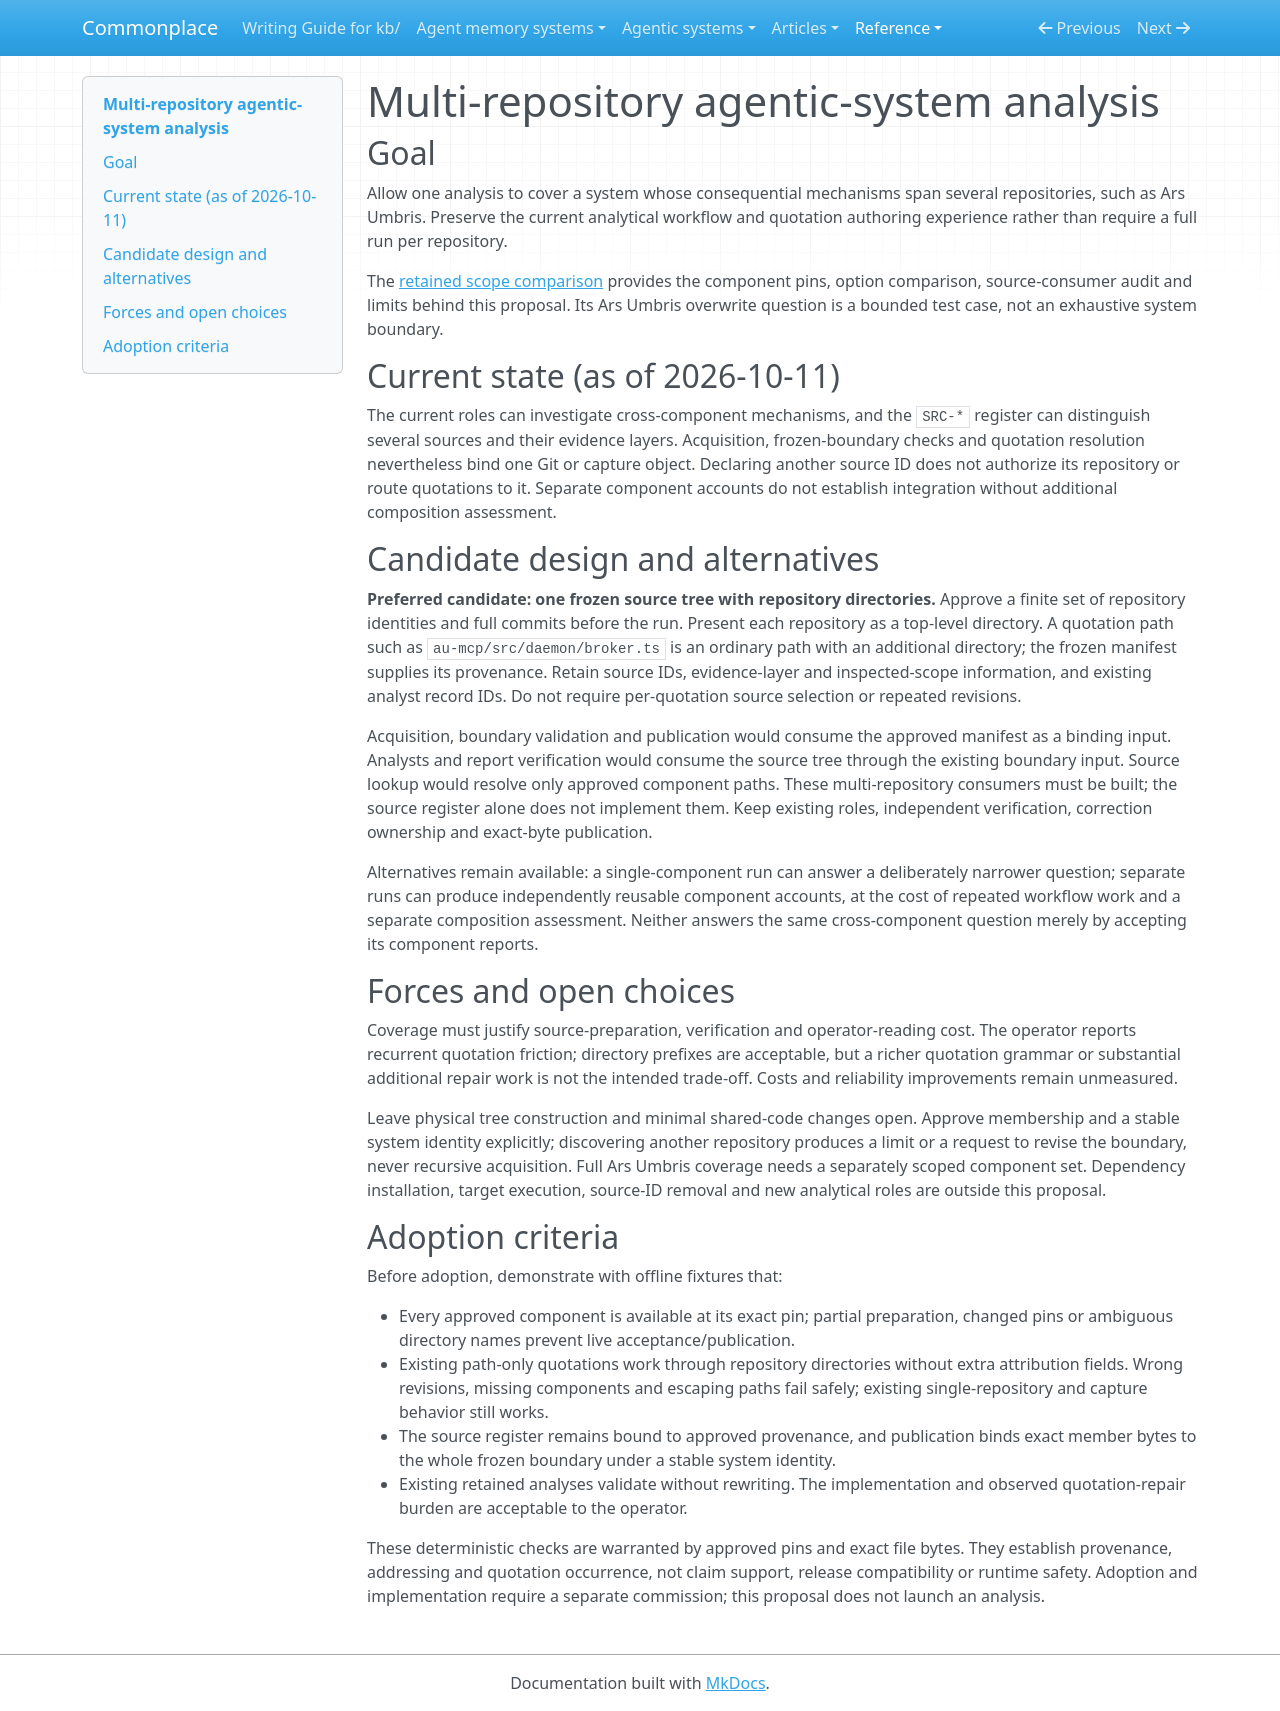

repository: zby/commonplace · page: reference/proposals/multi-repository-agentic-system-analysis/index.html · generator: mkdocs

---
type: reference/types/design-proposal.md
description: "Proposal: cover systems such as Ars Umbris across a finite set of pinned repositories while preserving analysis roles, source IDs and path-only quotations"
---

# Multi-repository agentic-system analysis

## Goal

Allow one analysis to cover a system whose consequential mechanisms span several
repositories, such as Ars Umbris. Preserve the current analytical workflow and
quotation authoring experience rather than require a full run per repository.

The [retained scope comparison](../../reports/retained/multi-repository-analysis-scope-2026-10-11/multi-repository-scope-comparison.md)
provides the component pins, option comparison, source-consumer audit and limits
behind this proposal. Its Ars Umbris overwrite question is a bounded test case,
not an exhaustive system boundary.

## Current state (as of 2026-10-11)

The current roles can investigate cross-component mechanisms, and the `SRC-*`
register can distinguish several sources and their evidence layers. Acquisition,
frozen-boundary checks and quotation resolution nevertheless bind one Git or
capture object. Declaring another source ID does not authorize its repository or
route quotations to it. Separate component accounts do not establish integration
without additional composition assessment.

## Candidate design and alternatives

**Preferred candidate: one frozen source tree with repository directories.**
Approve a finite set of repository identities and full commits before the run.
Present each repository as a top-level directory. A quotation path such as
`au-mcp/src/daemon/broker.ts` is an ordinary path with an additional directory;
the frozen manifest supplies its provenance. Retain source IDs, evidence-layer
and inspected-scope information, and existing analyst record IDs. Do not require
per-quotation source selection or repeated revisions.

Acquisition, boundary validation and publication would consume the approved
manifest as a binding input. Analysts and report verification would consume the
source tree through the existing boundary input. Source lookup would resolve only
approved component paths. These multi-repository consumers must be built; the
source register alone does not implement them. Keep existing roles, independent
verification, correction ownership and exact-byte publication.

Alternatives remain available: a single-component run can answer a deliberately
narrower question; separate runs can produce independently reusable component
accounts, at the cost of repeated workflow work and a separate composition
assessment. Neither answers the same cross-component question merely by accepting
its component reports.

## Forces and open choices

Coverage must justify source-preparation, verification and operator-reading cost.
The operator reports recurrent quotation friction; directory prefixes are acceptable,
but a richer quotation grammar or substantial additional repair work is not the
intended trade-off. Costs and reliability improvements remain unmeasured.

Leave physical tree construction and minimal shared-code changes open. Approve
membership and a stable system identity explicitly; discovering another repository
produces a limit or a request to revise the boundary, never recursive acquisition.
Full Ars Umbris coverage needs a separately scoped component set. Dependency
installation, target execution, source-ID removal and new analytical roles are
outside this proposal.

## Adoption criteria

Before adoption, demonstrate with offline fixtures that:

- Every approved component is available at its exact pin; partial preparation,
  changed pins or ambiguous directory names prevent live acceptance/publication.
- Existing path-only quotations work through repository directories without extra
  attribution fields. Wrong revisions, missing components and escaping paths fail
  safely; existing single-repository and capture behavior still works.
- The source register remains bound to approved provenance, and publication binds
  exact member bytes to the whole frozen boundary under a stable system identity.
- Existing retained analyses validate without rewriting. The implementation and
  observed quotation-repair burden are acceptable to the operator.

These deterministic checks are warranted by approved pins and exact file bytes.
They establish provenance, addressing and quotation occurrence, not claim support,
release compatibility or runtime safety. Adoption and implementation require a
separate commission; this proposal does not launch an analysis.
